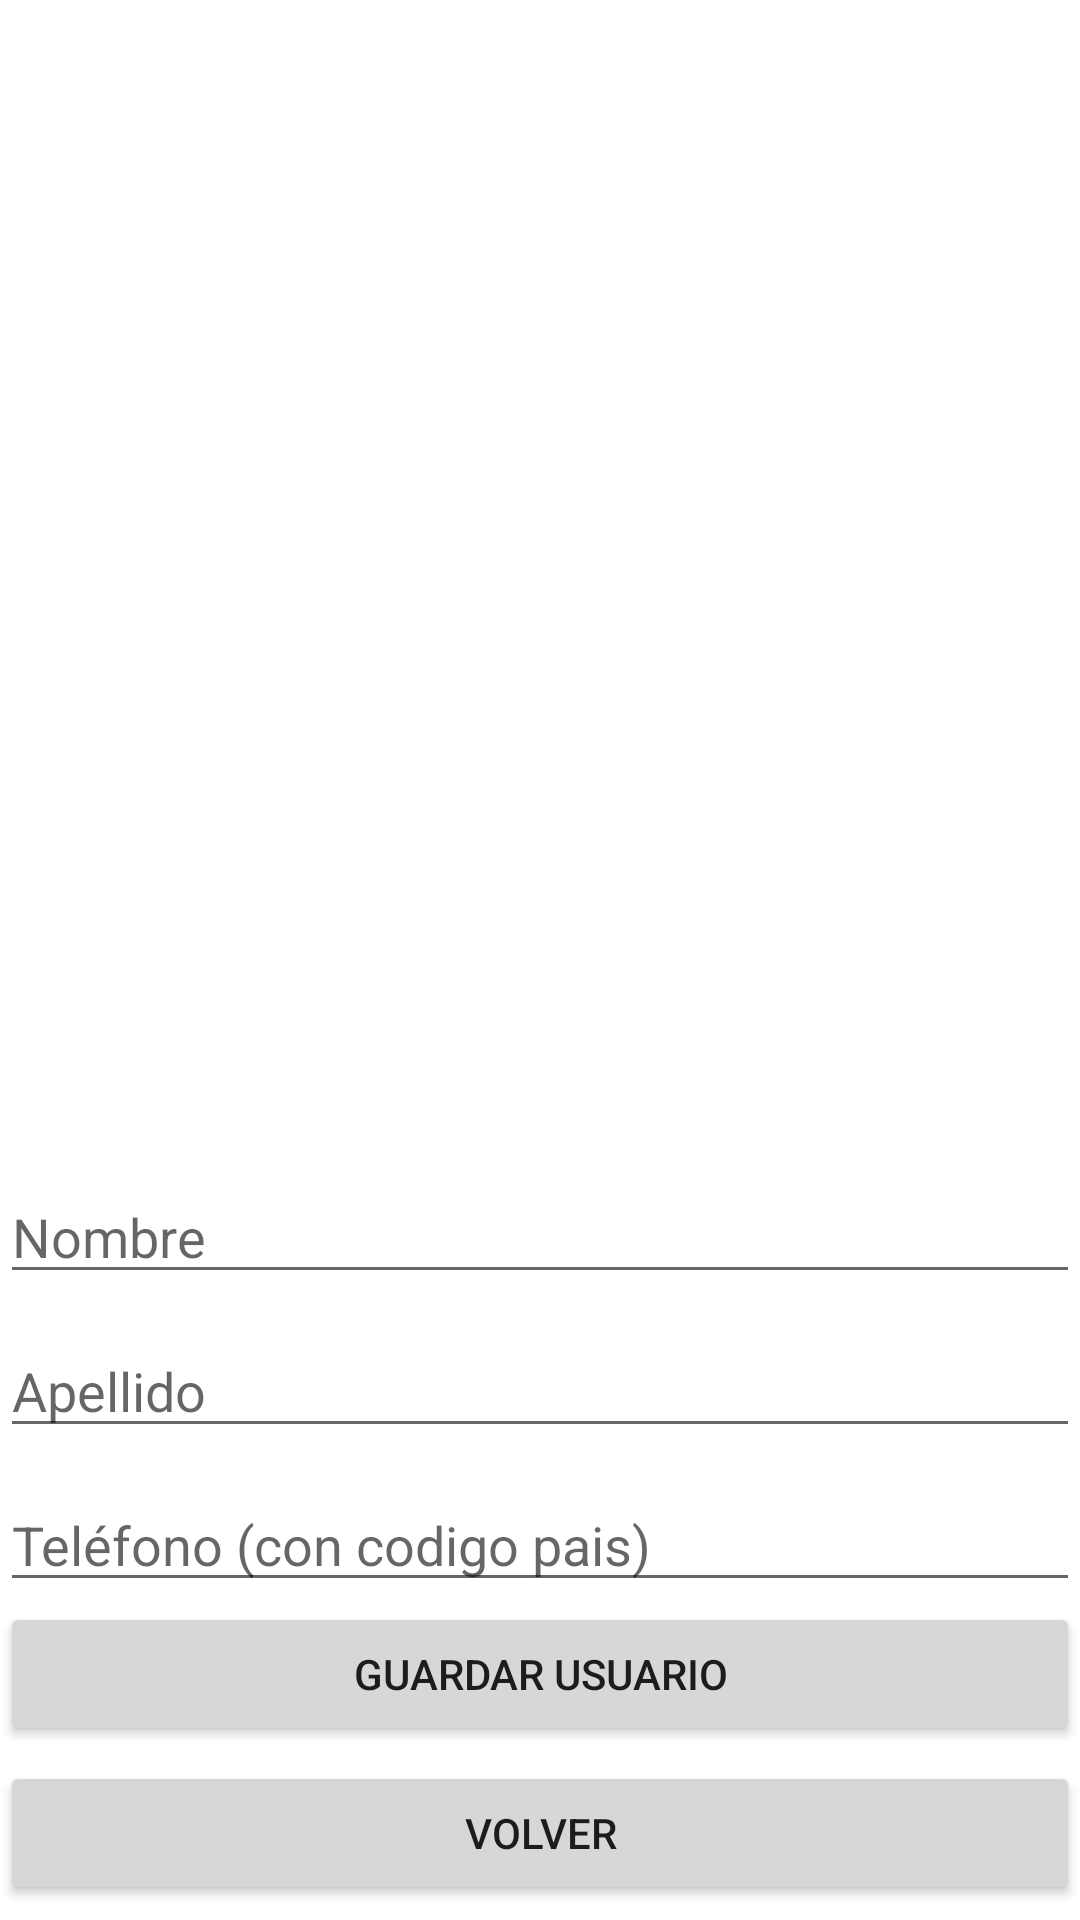

Here is an Android app screen rendered from its layout file. Give the layout XML and the strings, colors and styles it references.
<!-- AndroidManifest.xml: application theme Theme.TFG_DRR -->
<!-- res/layout/activity_user.xml -->
<?xml version="1.0" encoding="utf-8"?>
<RelativeLayout xmlns:android="http://schemas.android.com/apk/res/android"
    xmlns:app="http://schemas.android.com/apk/res-auto"
    xmlns:tools="http://schemas.android.com/tools"
    android:layout_width="match_parent"
    android:layout_height="match_parent"
    android:orientation="vertical"
    tools:context=".UserActivity">


    <ImageView
        android:id="@+id/fotoTomada"
        android:layout_width="match_parent"
        android:layout_height="match_parent"
        android:layout_above="@+id/editTextNombre"
        android:layout_centerHorizontal="true"
        android:layout_marginBottom="5dp"
        tools:srcCompat="@tools:sample/avatars" />

    <EditText
        android:id="@+id/editTextNombre"
        android:layout_width="match_parent"
        android:layout_height="wrap_content"
        android:layout_above="@+id/editTextApellido"
        android:layout_marginTop="10dp"
        android:hint="Nombre" />

    <EditText
        android:id="@+id/editTextApellido"
        android:layout_width="match_parent"
        android:layout_height="wrap_content"
        android:layout_above="@+id/editTextTelefono"
        android:layout_marginTop="10dp"
        android:hint="Apellido" />

    <EditText
        android:id="@+id/editTextTelefono"
        android:layout_width="match_parent"
        android:layout_height="wrap_content"
        android:layout_above="@+id/saveUserButton"
        android:layout_marginTop="10dp"
        android:hint="Teléfono (con codigo pais)" />

    <Button
        android:id="@+id/saveUserButton"
        android:layout_width="match_parent"
        android:layout_height="wrap_content"
        android:layout_above="@+id/returnButton"
        android:layout_marginBottom="5dp"
        android:text="Guardar usuario" />

    <Button
        android:id="@+id/returnButton"
        android:layout_width="match_parent"
        android:layout_height="wrap_content"
        android:layout_alignParentBottom="true"
        android:layout_marginBottom="5dp"
        android:text="Volver" />

</RelativeLayout>
<!-- resources referenced by this layout -->
<resources>
  <style name="Theme.TFG_DRR" parent="Theme.MaterialComponents.DayNight.DarkActionBar">
          
          <item name="colorPrimary">@color/purple_500</item>
          <item name="colorPrimaryVariant">@color/purple_700</item>
          <item name="colorOnPrimary">@color/white</item>
          
          <item name="colorSecondary">@color/teal_200</item>
          <item name="colorSecondaryVariant">@color/teal_700</item>
          <item name="colorOnSecondary">@color/black</item>
          
          <item name="android:statusBarColor">?attr/colorPrimaryVariant</item>
          
      </style>
  <!-- not gathered from this repository: default colours our renderer supplied (Android Studio template values) -->
  <color name="purple_500">#FF6200EE</color>
  <color name="purple_700">#FF3700B3</color>
  <color name="teal_200">#FF03DAC5</color>
  <color name="teal_700">#FF018786</color>
  <color name="black">#FF000000</color>
  <color name="white">#FFFFFFFF</color>
</resources>
